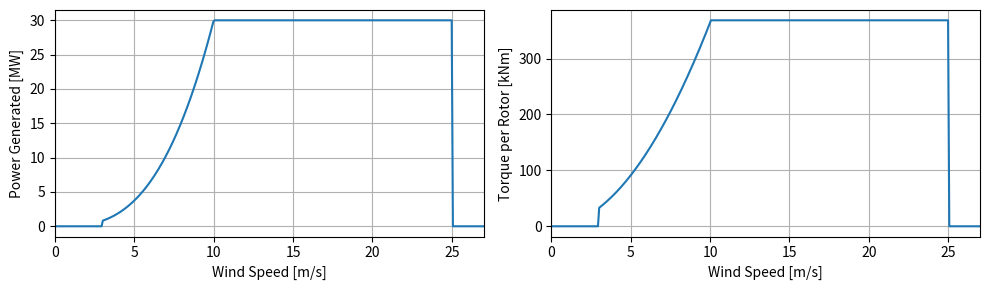

This figure's Python source:
'''
Improved way of power curve
'''

import numpy as np
from matplotlib import pyplot as plt

# +----------------------------+
# |          Inputs            |
# +----------------------------+
#equivalent_radius = 170 # [m]
rho = 1.225 # [kg/m^3]
n_rotors = 33
P_RATED = 30e6 # [W]
V_RATED = 10 # [m/s]     #select this
TSR = 8 # [-]     #select this too
CP = 0.46     #   select assumed Cp
cut_in = 3 # [m/s]
cut_off = 25 # [m/s]
#////////////////////////////////

# Calculate radius of multi rotor
#radius = equivalent_radius / (n_rotors ** 0.5)
AREA = P_RATED/(CP*0.5*rho*V_RATED**3)
radius = np.sqrt(AREA/(np.pi*n_rotors))

# Initialize Array
U_array = np.linspace(0, 27, 350)

# Calculate Power and Torque
P_array = 0.5 * rho * CP * U_array ** 3 * np.pi * radius ** 2 * n_rotors
Q_array = 0.5 * rho * CP * np.pi * radius ** 5 /(TSR ** 3) * (U_array * TSR / radius) ** 2

# Apply cut-in, rated and cut-off constraints
P_array[U_array < cut_in] = 0
Q_array[U_array < cut_in] = 0
Q_array[P_array > P_RATED] = Q_array[P_array > P_RATED][0]
P_array[P_array > P_RATED] = P_RATED
P_array[U_array > cut_off] = 0
Q_array[U_array > cut_off] = 0

P_array /= 1e6
Q_array /= 1e3

fig, axs = plt.subplots(1, 2)
fig.set_figheight(3)
fig.set_figwidth(10)

axs[0].plot(U_array, P_array)
axs[0].set_xlabel('Wind Speed [m/s]')
axs[0].set_xlim(0, 27)
axs[0].set_ylabel('Power Generated [MW]')
axs[0].grid(True)

axs[1].plot(U_array, Q_array)
axs[1].set_xlabel('Wind Speed [m/s]')
axs[1].set_xlim(0, 27)
axs[1].set_ylabel('Torque per Rotor [kNm]')
axs[1].grid(True)

plt.tight_layout()
plt.savefig('power_torque_curves.svg', format='svg')
plt.show()

def find_all_x_crossings(x_data, y_data, y_targets):
    crossings = {y: [] for y in y_targets}

    # Iterate over each segment in the data
    for i in range(len(x_data) - 1):
        x0, x1 = x_data[i], x_data[i + 1]
        y0, y1 = y_data[i], y_data[i + 1]
        
        # Check each target y-value
        for y in y_targets:
            # Check if the y-value crosses between y0 and y1
            if (y0 <= y <= y1) or (y1 <= y <= y0):
                # Linear interpolation to find the x value of the crossing
                if y0 != y1:  # Avoid division by zero
                    x_cross = x0 + (y - y0) * (x1 - x0) / (y1 - y0)
                    crossings[y].append(x_cross)
    
    return crossings

# Example usage
a = np.arange(-.5,1,.01)
x_data = a
# y_data = CTglauert*(1-a)
y_data = 4*a*(1-a)**2
y_targets = [CP]

crossings = find_all_x_crossings(x_data, y_data, y_targets)
estimated_a = np.min(crossings[CP])

CT = 4*estimated_a*(1-estimated_a)
T_RATED = CT*0.5*rho*V_RATED**2*AREA
Q_RATED_perrotor = 0.5 * rho * CP * np.pi * radius ** 5 /(TSR ** 3) * (V_RATED * TSR / radius) ** 2
T_RATED_perrotor = T_RATED/n_rotors
P_RATED_perrotor = P_RATED/n_rotors
print(f'{P_RATED=}, {T_RATED=}, {Q_RATED_perrotor=}, {T_RATED_perrotor=}, {P_RATED_perrotor=}, {radius=}, {CT=}, {CP=}')

